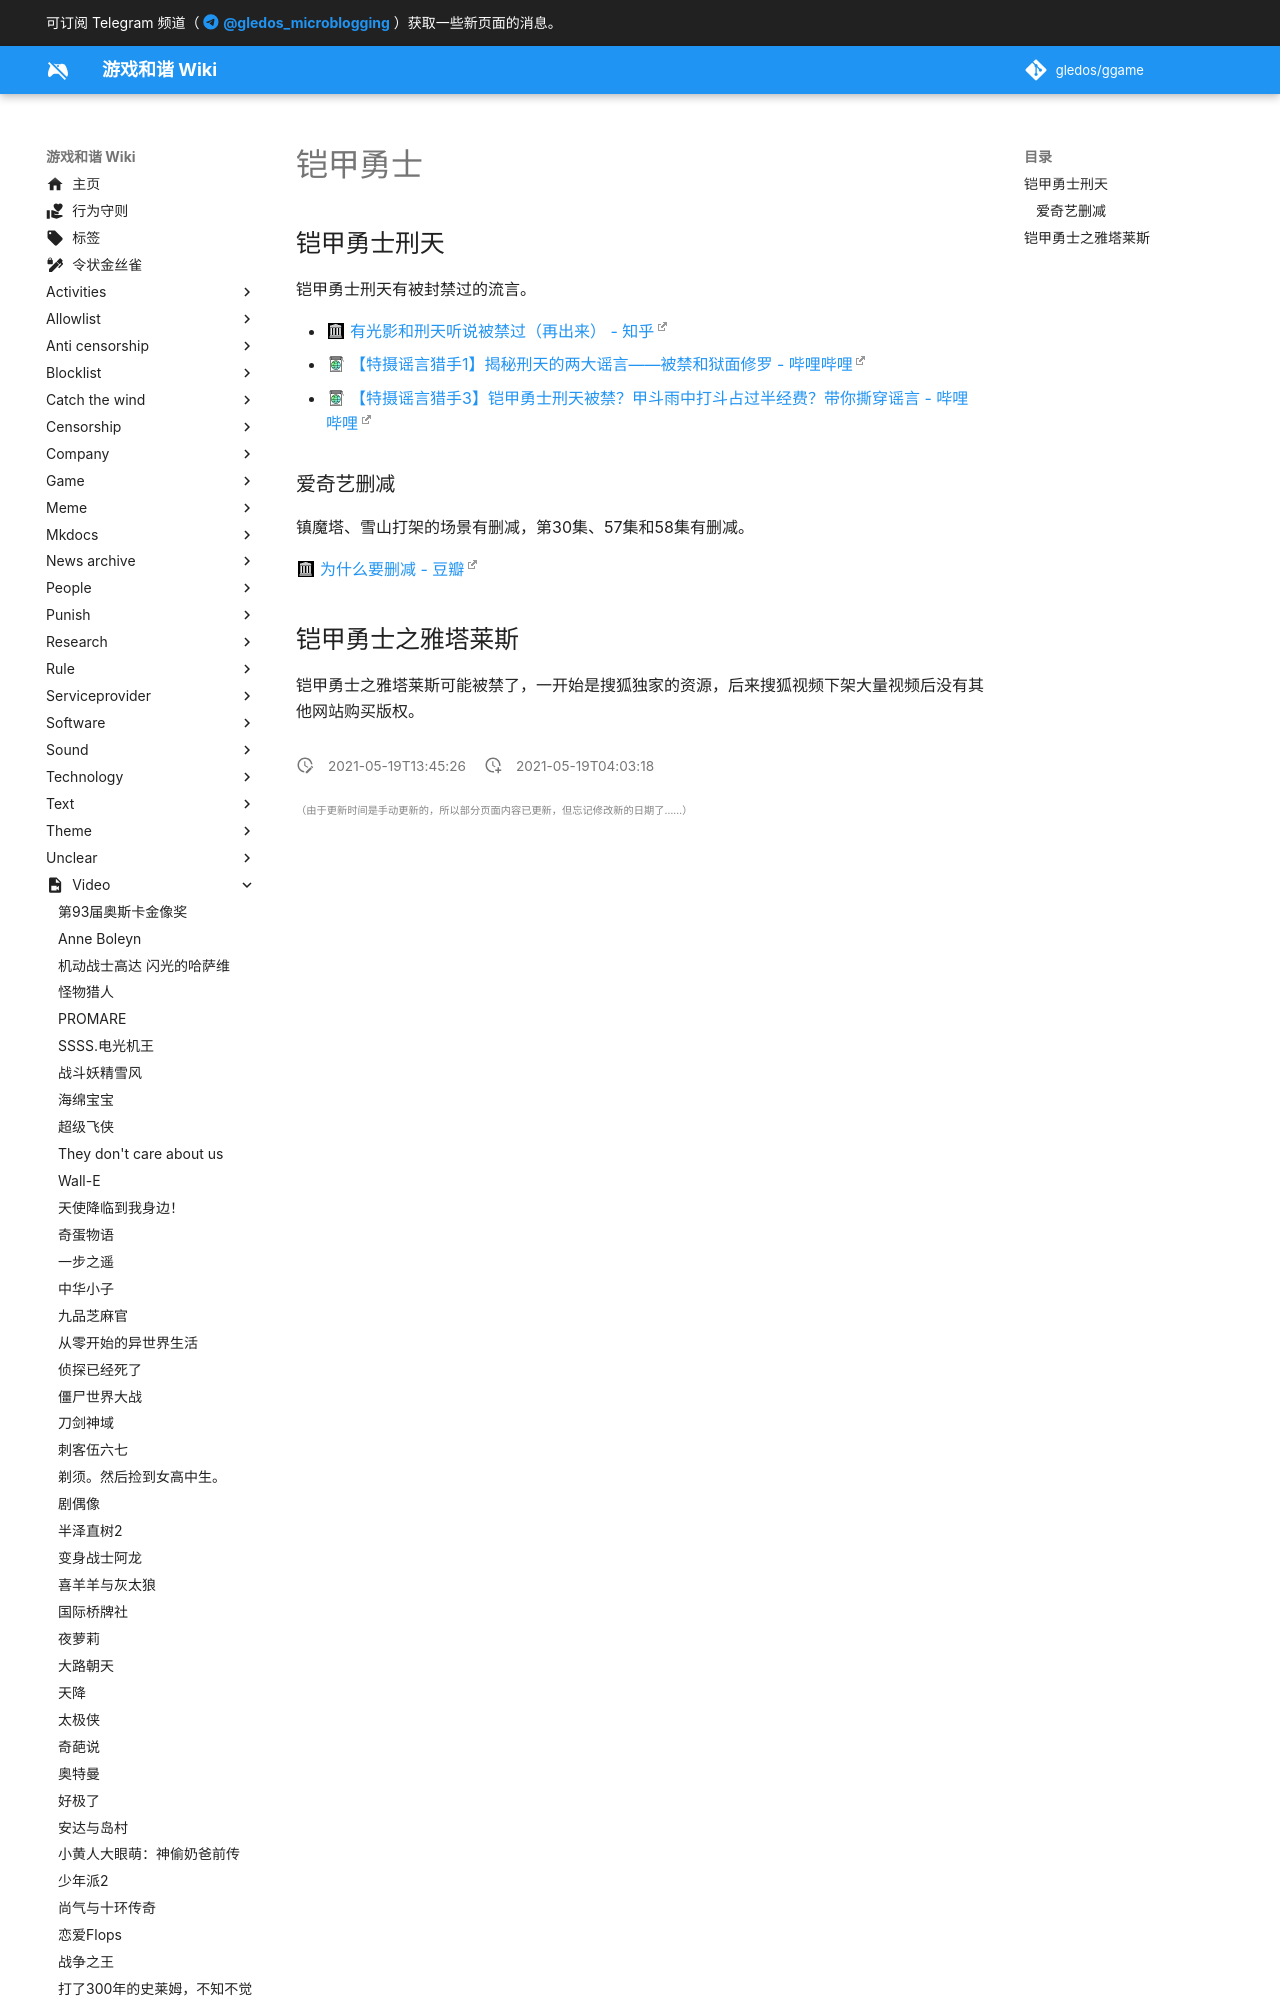

repository: gledos/ggame · page: video/铠甲勇士.html · generator: mkdocs

---
title: 铠甲勇士
description:
published: true
date: "2021-05-19T13:45:26"
特殊标签标记: #无标签
editor: markdown
dateCreated: "2021-05-19T04:03:18"
---

## 铠甲勇士刑天

铠甲勇士刑天有被封禁过的流言。

+ [有光影和刑天听说被禁过（再出来） - 知乎](https://web.archive.org/web/20210519035743/https://www.zhihu.com/question/38953199/answer/142568298)
+ [【特摄谣言猎手1】揭秘刑天的两大谣言——被禁和狱面修罗 - 哔哩哔哩](https://archive.is/HsXD5 "https://www.bilibili.com/video/BV1sD4y1Q7qk")
+ [【特摄谣言猎手3】铠甲勇士刑天被禁？甲斗雨中打斗占过半经费？带你撕穿谣言 - 哔哩哔哩](https://archive.ph/
